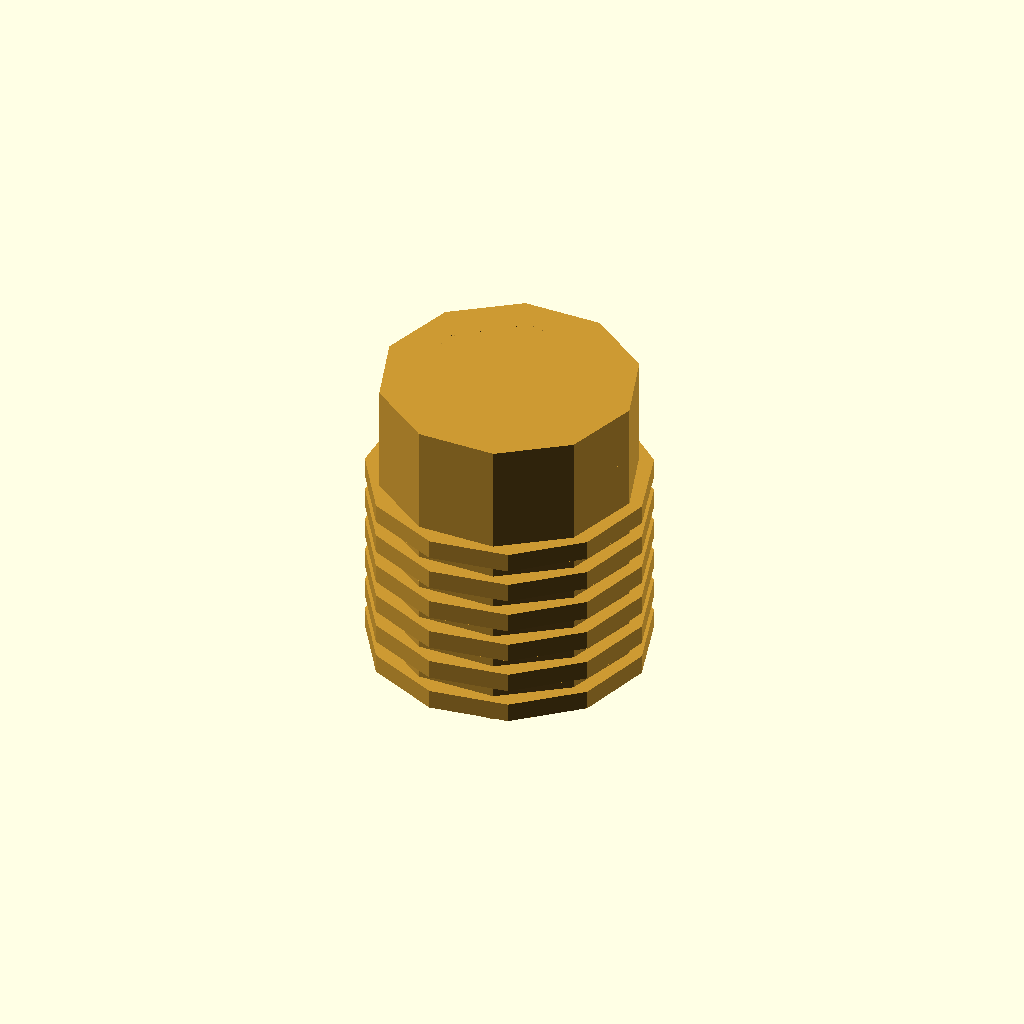
Cell 1 — every parameter at its default value.
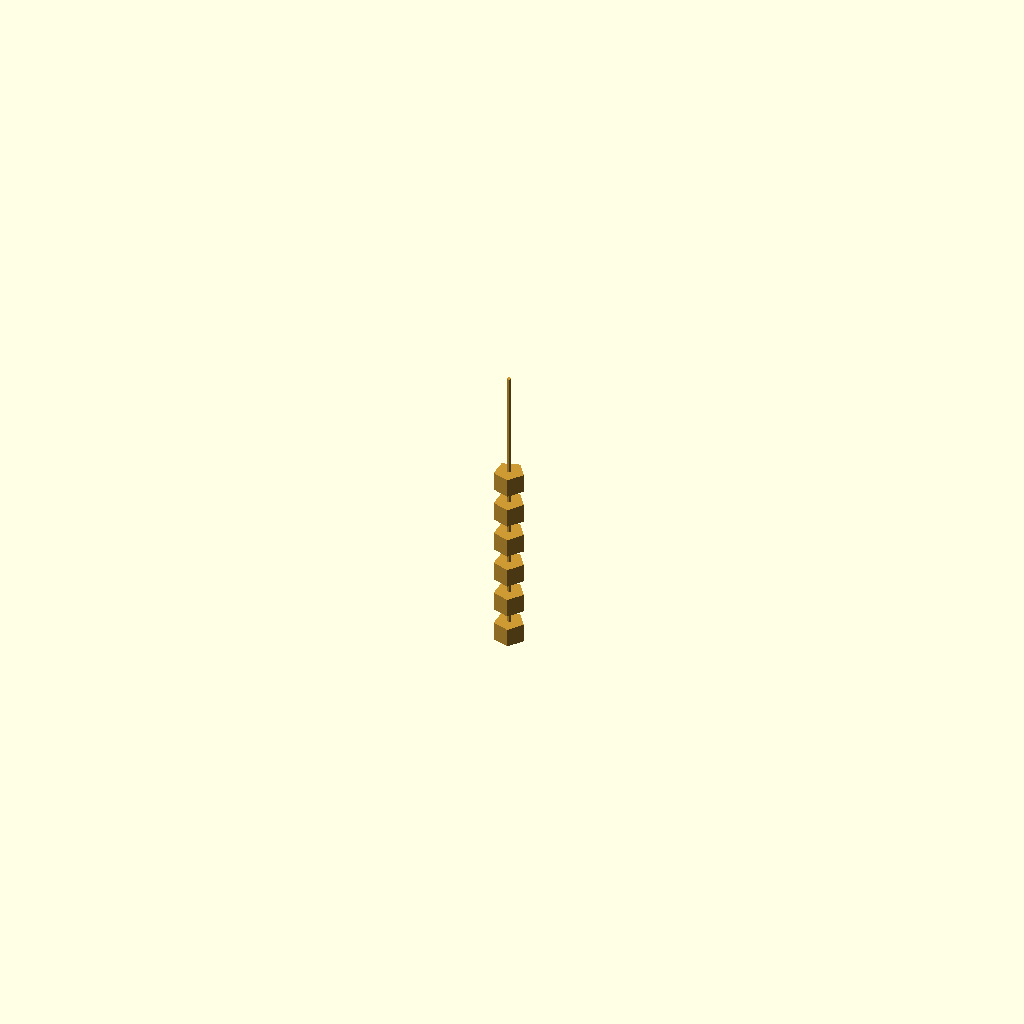
Cell 2 — outer_diameter_mm set to 0.1, the other parameters unchanged.
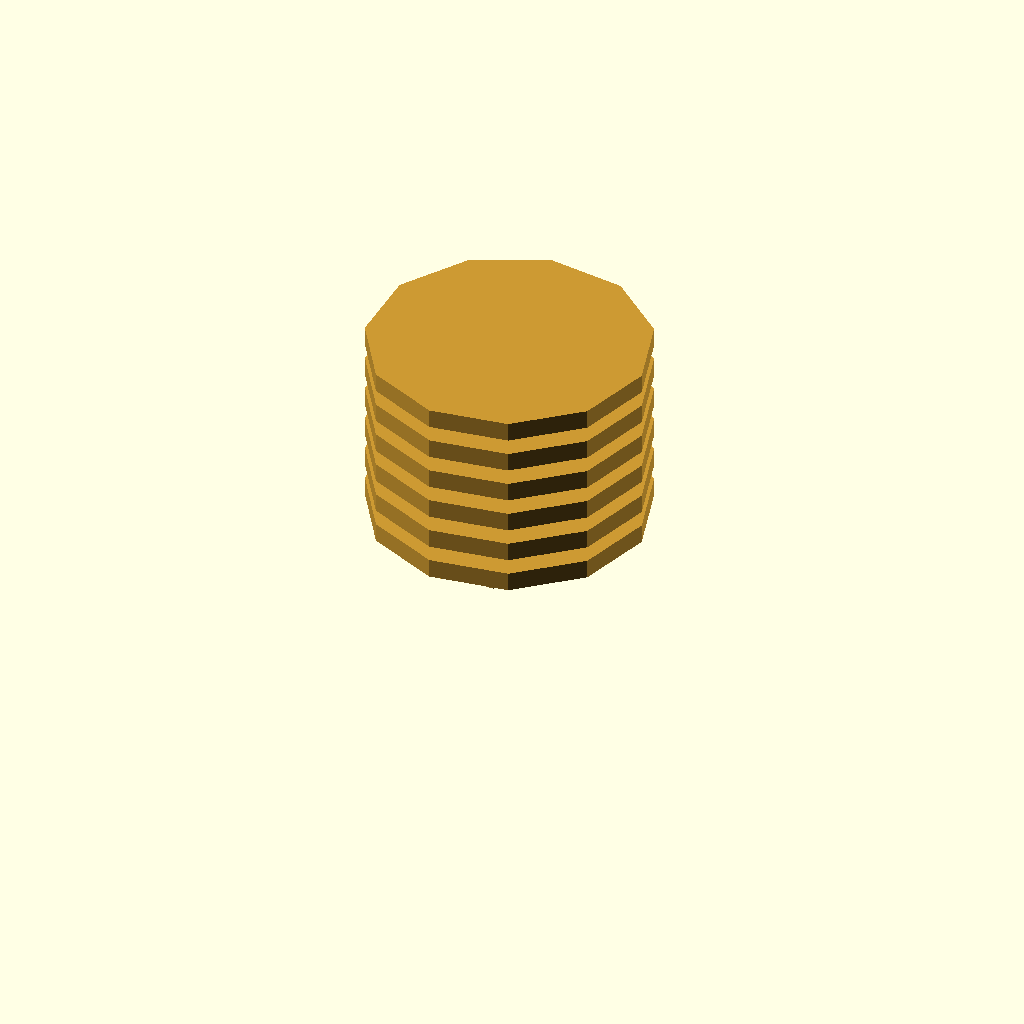
Cell 3: length_mm = 0.1 (everything else at default).
All cells are drawn from one camera (rotation 55°, 0°, 25°, orthographic, colour scheme Cornfield), so only the parameter changes between them.
Source of the model, results/nopscadlib/ablations/no_verification/scad/insert__CNCKM5.scad:
// Parameters
outer_diameter_mm = 5.8; //[2.9:11.6:0.1]
length_mm = 7.1; //[3.55:14.2:0.1]
screw_nominal_diameter_mm = 5.0; //[2.5:10:0.1]
internal_thread_pitch_mm = 0.8; //[0.4:1.6:0.05]
internal_bore_diameter_mm = 4.2; //[3.2:5:0.05]
lead_in_chamfer_angle_deg = 30; //[15:60:1]
lead_in_chamfer_depth_mm = 0.5; //[0.25:1:0.05]
outer_profile_depth_mm = 0.3; //[0.15:0.6:0.05]
outer_profile_pitch_mm = 0.8; //[0.4:1.6:0.05]
outer_profile_rings_count = 6; //[3:14:1]
outer_profile_ring_width_factor = 0.55; //[0.3:0.9:0.05]
overlap_mm = 0.8; //[0.5:2:0.1]

// Threaded Insert - complete geometry
module threaded_insert() {
  color([0.8, 0.6, 0.2]) { // Brass color
    // Main body with knurl/barb profile
    union() {
      // Base cylinder
      cylinder(h=length_mm, r=outer_diameter_mm/2, center=true);
      
      // Knurl/barb rings
      for (i = [0:outer_profile_rings_count-1]) {
        translate([0, 0, -length_mm/2 + outer_profile_pitch_mm*(i+0.5)])
          cylinder(h=outer_profile_pitch_mm*outer_profile_ring_width_factor, 
                   r=outer_diameter_mm/2 + outer_profile_depth_mm, center=true);
      }
    }
    
    // Internal bore and lead-in chamfer
    difference() {
      // Outer profile
      union() {
        // Base cylinder with knurl/barb profile
        cylinder(h=length_mm, r=outer_diameter_mm/2, center=true);
        
        // Knurl/barb rings
        for (i = [0:outer_profile_rings_count-1]) {
          translate([0, 0, -length_mm/2 + outer_profile_pitch_mm*(i+0.5)])
            cylinder(h=outer_profile_pitch_mm*outer_profile_ring_width_factor, 
                     r=outer_diameter_mm/2 + outer_profile_depth_mm, center=true);
        }
      }
      
      // Internal bore
      cylinder(h=length_mm + 2*overlap_mm, r=internal_bore_diameter_mm/2, center=true);
      
      // Lead-in chamfer
      translate([0, 0, length_mm/2 - (lead_in_chamfer_depth_mm + overlap_mm)/2])
        cylinder(h=lead_in_chamfer_depth_mm + overlap_mm, 
                 r1=outer_diameter_mm/2, r2=internal_bore_diameter_mm/2, center=true);
    }
  }
}

// Assembly
module assembly() {
  threaded_insert();
}

assembly();
Customizer parameters (derived from the source; name, type, default, range or options):
outer_diameter_mm: number, default 5.8, range 0.1 to 2.9, step 11.6
length_mm: number, default 7.1, range 0.1 to 3.55, step 14.2
screw_nominal_diameter_mm: number, default 5, range 0.1 to 2.5, step 10
internal_thread_pitch_mm: number, default 0.8, range 0.05 to 0.4, step 1.6
internal_bore_diameter_mm: number, default 4.2, range 0.05 to 3.2, step 5
lead_in_chamfer_angle_deg: number, default 30, range 1 to 15, step 60
lead_in_chamfer_depth_mm: number, default 0.5, range 0.05 to 0.25, step 1
outer_profile_depth_mm: number, default 0.3, range 0.05 to 0.15, step 0.6
outer_profile_pitch_mm: number, default 0.8, range 0.05 to 0.4, step 1.6
outer_profile_rings_count: number, default 6, range 1 to 3, step 14
outer_profile_ring_width_factor: number, default 0.55, range 0.05 to 0.3, step 0.9
overlap_mm: number, default 0.8, range 0.1 to 0.5, step 2
